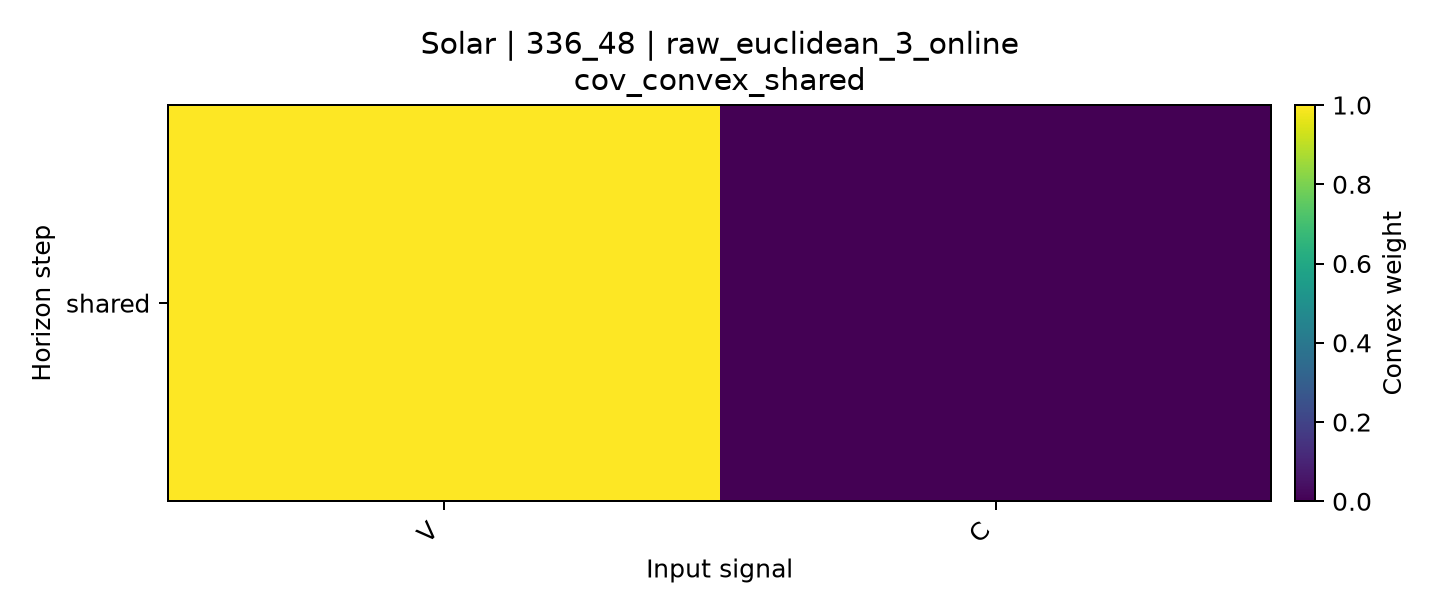

The table this chart was drawn from, first rows:
horizon, V, C
shared, 1.0, 0.0
